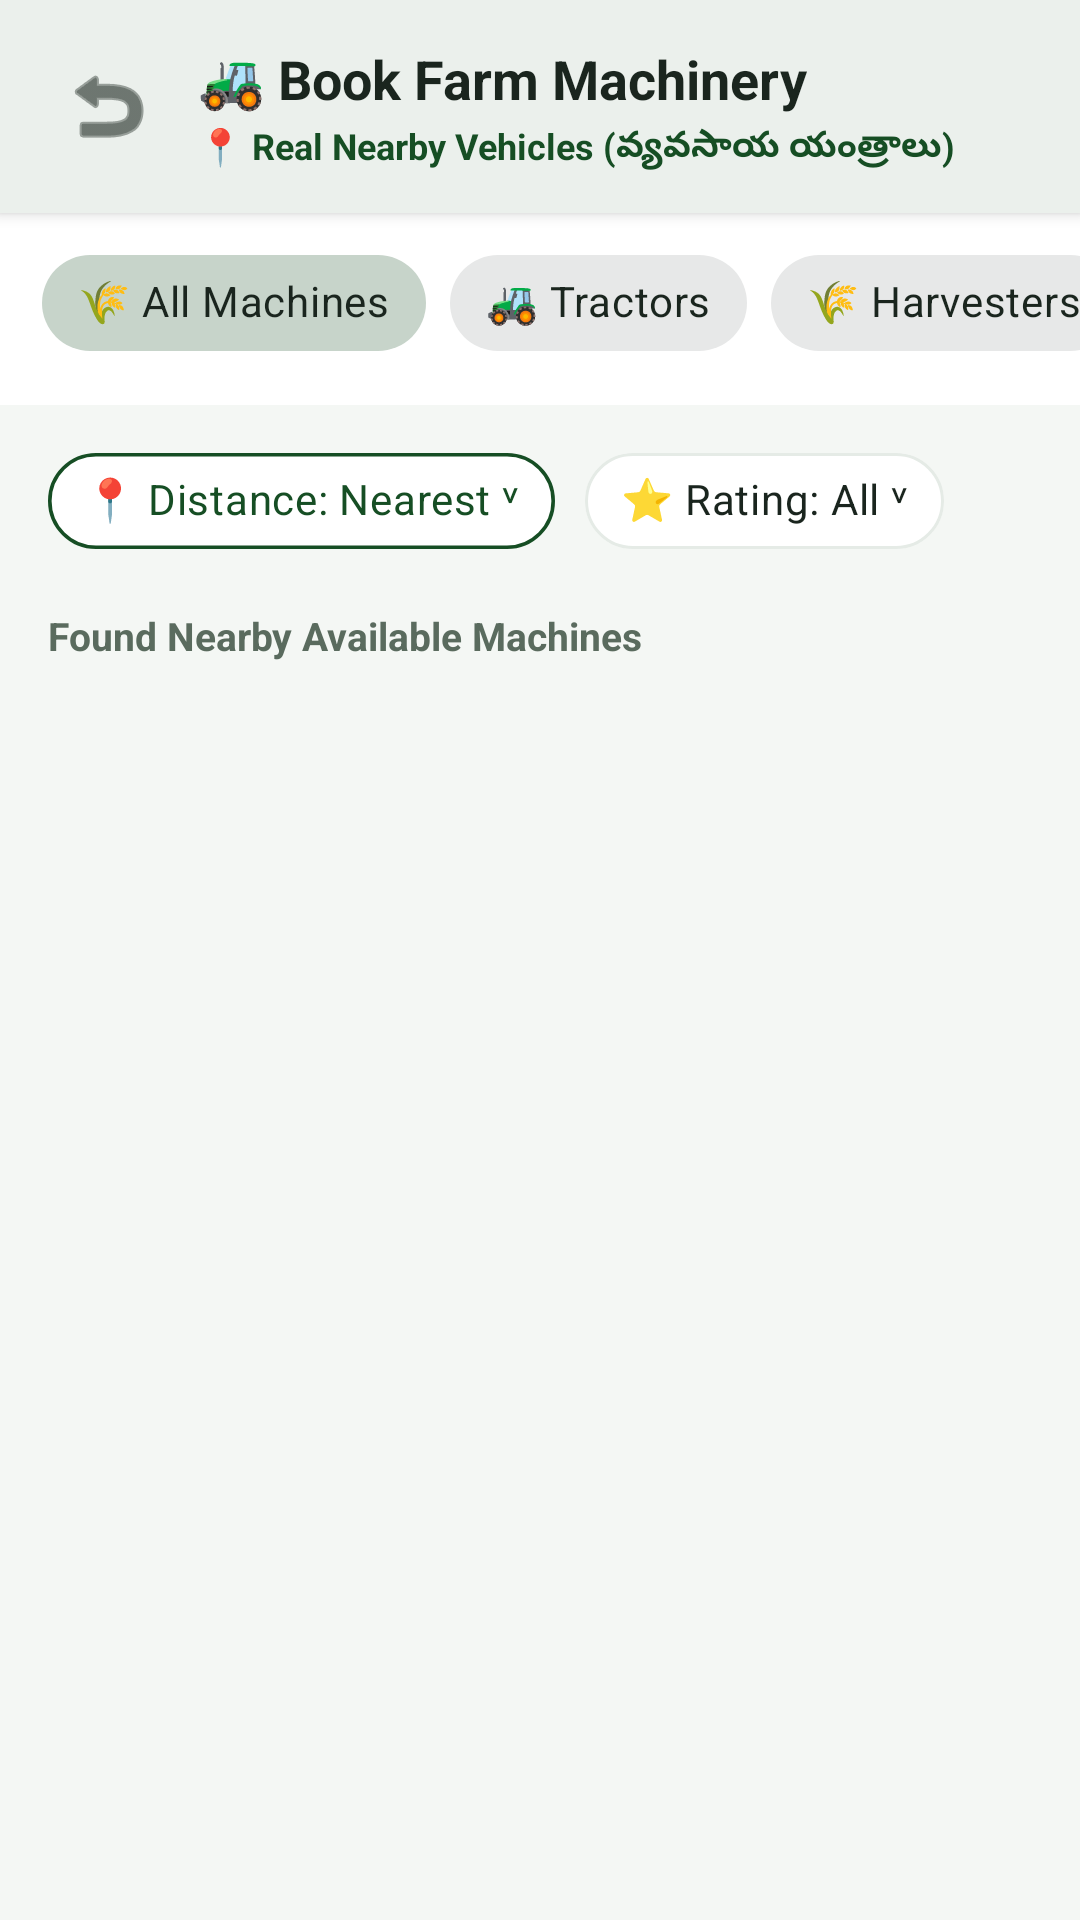

Android layout source for this screen:
<!-- AndroidManifest.xml: application theme Theme.AgriRide -->
<!-- res/layout/activity_equipment_search.xml -->
<?xml version="1.0" encoding="utf-8"?>
<androidx.constraintlayout.widget.ConstraintLayout xmlns:android="http://schemas.android.com/apk/res/android"
    xmlns:app="http://schemas.android.com/apk/res-auto"
    android:layout_width="match_parent"
    android:layout_height="match_parent"
    android:background="@color/bg_app">

    
    <com.google.android.material.card.MaterialCardView
        android:id="@+id/cardSearchHeader"
        android:layout_width="match_parent"
        android:layout_height="wrap_content"
        app:cardBackgroundColor="@color/surface_white"
        app:cardCornerRadius="0dp"
        app:cardElevation="3dp"
        app:strokeWidth="0dp"
        app:layout_constraintTop_toTopOf="parent">

        <LinearLayout
            android:layout_width="match_parent"
            android:layout_height="wrap_content"
            android:gravity="center_vertical"
            android:orientation="horizontal"
            android:paddingHorizontal="16dp"
            android:paddingVertical="14dp">

            <ImageButton
                android:id="@+id/btnSearchBack"
                android:layout_width="40dp"
                android:layout_height="40dp"
                android:background="?attr/selectableItemBackgroundBorderless"
                android:contentDescription="@string/app_name"
                android:src="@android:drawable/ic_menu_revert"
                app:tint="@color/text_primary" />

            <LinearLayout
                android:layout_width="0dp"
                android:layout_height="wrap_content"
                android:layout_marginStart="10dp"
                android:layout_weight="1"
                android:orientation="vertical">

                <TextView
                    android:id="@+id/tvHeaderTitle"
                    android:layout_width="wrap_content"
                    android:layout_height="wrap_content"
                    android:text="🚜 Book Farm Machinery"
                    android:textColor="@color/text_primary"
                    android:textSize="18sp"
                    android:textStyle="bold" />

                <TextView
                    android:id="@+id/tvHeaderSubtitle"
                    android:layout_width="wrap_content"
                    android:layout_height="wrap_content"
                    android:layout_marginTop="2dp"
                    android:text="📍 Real Nearby Vehicles (వ్యవసాయ యంత్రాలు)"
                    android:textColor="@color/primary_green"
                    android:textSize="12sp"
                    android:textStyle="bold" />
            </LinearLayout>
        </LinearLayout>
    </com.google.android.material.card.MaterialCardView>

    
    <HorizontalScrollView
        android:id="@+id/hsvVehicleTypes"
        android:layout_width="match_parent"
        android:layout_height="wrap_content"
        android:background="@color/surface_white"
        android:clipToPadding="false"
        android:paddingHorizontal="14dp"
        android:paddingTop="6dp"
        android:paddingBottom="10dp"
        android:scrollbars="none"
        app:layout_constraintTop_toBottomOf="@+id/cardSearchHeader">

        <com.google.android.material.chip.ChipGroup
            android:id="@+id/chipGroupVehicles"
            android:layout_width="wrap_content"
            android:layout_height="wrap_content"
            app:singleSelection="true">

            
            <com.google.android.material.chip.Chip
                android:id="@+id/chipAllVehicles"
                style="@style/Widget.MaterialComponents.Chip.Choice"
                android:layout_width="wrap_content"
                android:layout_height="wrap_content"
                android:checked="true"
                android:text="🌾 All Machines"
                android:textColor="@color/text_primary"
                app:chipCornerRadius="16dp" />

            
            <com.google.android.material.chip.Chip
                android:id="@+id/chipCatTractor"
                style="@style/Widget.MaterialComponents.Chip.Choice"
                android:layout_width="wrap_content"
                android:layout_height="wrap_content"
                android:text="🚜 Tractors"
                android:textColor="@color/text_primary"
                app:chipCornerRadius="16dp" />

            
            <com.google.android.material.chip.Chip
                android:id="@+id/chipCatHarvester"
                style="@style/Widget.MaterialComponents.Chip.Choice"
                android:layout_width="wrap_content"
                android:layout_height="wrap_content"
                android:text="🌾 Harvesters"
                android:textColor="@color/text_primary"
                app:chipCornerRadius="16dp" />

            
            <com.google.android.material.chip.Chip
                android:id="@+id/chipCatDrone"
                style="@style/Widget.MaterialComponents.Chip.Choice"
                android:layout_width="wrap_content"
                android:layout_height="wrap_content"
                android:text="🚁 Spray Drones"
                android:textColor="@color/text_primary"
                app:chipCornerRadius="16dp" />

            
            <com.google.android.material.chip.Chip
                android:id="@+id/chipCatRotavator"
                style="@style/Widget.MaterialComponents.Chip.Choice"
                android:layout_width="wrap_content"
                android:layout_height="wrap_content"
                android:text="🚜 Rotavators"
                android:textColor="@color/text_primary"
                app:chipCornerRadius="16dp" />

            
            <com.google.android.material.chip.Chip
                android:id="@+id/chipCatTransplanter"
                style="@style/Widget.MaterialComponents.Chip.Choice"
                android:layout_width="wrap_content"
                android:layout_height="wrap_content"
                android:text="🌱 Transplanters"
                android:textColor="@color/text_primary"
                app:chipCornerRadius="16dp" />

            
            <com.google.android.material.chip.Chip
                android:id="@+id/chipCatSprayer"
                style="@style/Widget.MaterialComponents.Chip.Choice"
                android:layout_width="wrap_content"
                android:layout_height="wrap_content"
                android:text="💦 Sprayers"
                android:textColor="@color/text_primary"
                app:chipCornerRadius="16dp" />

            
            <com.google.android.material.chip.Chip
                android:id="@+id/chipCatThresher"
                style="@style/Widget.MaterialComponents.Chip.Choice"
                android:layout_width="wrap_content"
                android:layout_height="wrap_content"
                android:text="🌾 Threshers"
                android:textColor="@color/text_primary"
                app:chipCornerRadius="16dp" />

            
            <com.google.android.material.chip.Chip
                android:id="@+id/chipCatBaler"
                style="@style/Widget.MaterialComponents.Chip.Choice"
                android:layout_width="wrap_content"
                android:layout_height="wrap_content"
                android:text="🚜 Straw Balers"
                android:textColor="@color/text_primary"
                app:chipCornerRadius="16dp" />
        </com.google.android.material.chip.ChipGroup>
    </HorizontalScrollView>

    
    <LinearLayout
        android:id="@+id/layoutFilterRow"
        android:layout_width="match_parent"
        android:layout_height="wrap_content"
        android:gravity="center_vertical"
        android:orientation="horizontal"
        android:paddingHorizontal="16dp"
        android:paddingVertical="8dp"
        app:layout_constraintTop_toBottomOf="@+id/hsvVehicleTypes">

        
        <com.google.android.material.chip.Chip
            android:id="@+id/chipDistanceFilter"
            style="@style/Widget.MaterialComponents.Chip.Action"
            android:layout_width="wrap_content"
            android:layout_height="wrap_content"
            android:layout_marginEnd="10dp"
            android:text="📍 Distance: Nearest ˅"
            android:textColor="@color/primary_green"
            android:textStyle="bold"
            app:chipBackgroundColor="@color/surface_white"
            app:chipCornerRadius="16dp"
            app:chipStrokeColor="@color/primary_green"
            app:chipStrokeWidth="1.2dp" />

        
        <com.google.android.material.chip.Chip
            android:id="@+id/chipRatingFilter"
            style="@style/Widget.MaterialComponents.Chip.Action"
            android:layout_width="wrap_content"
            android:layout_height="wrap_content"
            android:text="⭐ Rating: All ˅"
            android:textColor="@color/text_primary"
            app:chipBackgroundColor="@color/surface_white"
            app:chipCornerRadius="16dp"
            app:chipStrokeColor="@color/border_light"
            app:chipStrokeWidth="1dp" />
    </LinearLayout>

    
    <TextView
        android:id="@+id/tvResultsCount"
        android:layout_width="wrap_content"
        android:layout_height="wrap_content"
        android:layout_marginStart="16dp"
        android:layout_marginTop="4dp"
        android:text="Found Nearby Available Machines"
        android:textColor="@color/text_secondary"
        android:textSize="13sp"
        android:textStyle="bold"
        app:layout_constraintStart_toStartOf="parent"
        app:layout_constraintTop_toBottomOf="@+id/layoutFilterRow" />

    
    <androidx.recyclerview.widget.RecyclerView
        android:id="@+id/rvSearchResults"
        android:layout_width="match_parent"
        android:layout_height="0dp"
        android:layout_marginTop="10dp"
        android:paddingHorizontal="16dp"
        android:paddingBottom="80dp"
        app:layout_constraintBottom_toBottomOf="parent"
        app:layout_constraintTop_toBottomOf="@+id/tvResultsCount" />

    
    <TextView
        android:id="@+id/tvEmptyState"
        android:layout_width="match_parent"
        android:layout_height="wrap_content"
        android:gravity="center"
        android:padding="32dp"
        android:text="🚜\nNo equipment available in your area.\nTry adjusting your search or distance filter."
        android:textColor="@color/text_secondary"
        android:textSize="14sp"
        android:visibility="gone"
        app:layout_constraintBottom_toBottomOf="parent"
        app:layout_constraintTop_toBottomOf="@+id/tvResultsCount" />

</androidx.constraintlayout.widget.ConstraintLayout>
<!-- resources referenced by this layout -->
<resources>
  <color name="bg_app">#F4F7F4</color>
  <color name="border_light">#E5EBE6</color>
  <color name="primary_green">#164E24</color>
  <color name="surface_white">#FFFFFF</color>
  <color name="text_primary">#1A251E</color>
  <color name="text_secondary">#5A6B5E</color>
  <string name="app_name">AgriRide</string>
  <style name="Theme.AgriRide" parent="Theme.Material3.DayNight.NoActionBar">
          
          <item name="colorPrimary">@color/primary_green</item>
          <item name="colorOnPrimary">@color/surface_white</item>
          <item name="colorPrimaryContainer">@color/secondary_green_soft</item>
          <item name="colorOnPrimaryContainer">@color/primary_green_dark</item>
  
          
          <item name="colorSecondary">@color/secondary_green</item>
          <item name="colorOnSecondary">@color/surface_white</item>
          <item name="colorTertiary">@color/accent_yellow</item>
  
          
          <item name="android:colorBackground">@color/bg_app</item>
          <item name="colorSurface">@color/surface_white</item>
          <item name="colorOnSurface">@color/text_primary</item>
  
          
          <item name="android:statusBarColor">@color/primary_green_dark</item>
          <item name="android:windowLightStatusBar">false</item>
      </style>
  <color name="secondary_green_soft">#EBF5ED</color>
  <color name="primary_green_dark">#0E3316</color>
  <color name="secondary_green">#388E3C</color>
  <color name="accent_yellow">#F39C12</color>
</resources>
